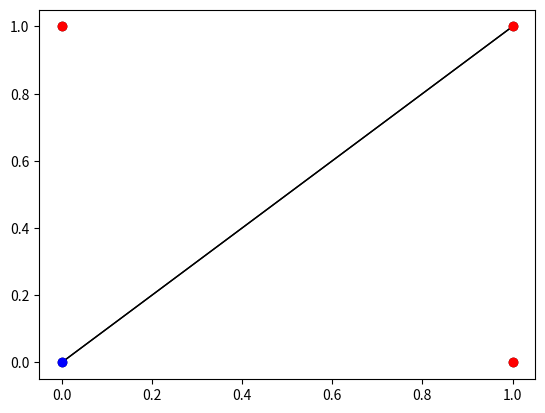

Source code (Python):
from random import randint
import matplotlib.pyplot as plt

def random_training_set_generator(size, min, max, target_function):
    training_set = []
    for i in range (0, size):
        x = randint(min, max)
        y = randint(min, max)
        while(y == target_function(x)):
            y = randint(min, max)
        if(y > target_function(x)):
            training_set.append([x, y, 1])
        else:
            training_set.append([x, y, -1])
    return training_set

def linear_function(x):
    return x

def PLA_dot_product(data, weights, threshold):
    result = data[0]*weights[0] + data[1]*weights[1]
    if(result > threshold):
        return 1
    return -1

def PLA_correction(data, weights, threshold, correct_label):
    return sum_vectors(weights, scalar_times_vector(correct_label, data)), (threshold - correct_label)

def sum_vectors(v1, v2):
    v3 = []
    for i in range(len(v1)):
        v3.append(v1[i] + v2[i])
    return v3

def scalar_times_vector(scalar, vector):
    return [vector[0]*scalar, vector[1]*scalar]

def is_misclassified(data, classification):
    return data[2] != classification

def correct_classification(data):
    return data[2]

def PLA(training_set, weights, threshold, num_iterations):
    misclassification_flag = 1
    iteration = 0
    while(iteration < num_iterations and misclassification_flag == 1):
        misclassification_flag = 0
        for i in range(0, len(training_set)):
            classification = PLA_dot_product(training_set[i], weights, threshold)
            print("dot " + str(training_set[i]) + " threshold: " + str(threshold) + " " + "weights: " + str(weights) + "class: " + str(classification))
            if (is_misclassified(training_set[i], classification)):
                misclassification_flag = 1
                weights, threshold = PLA_correction(training_set[i], weights, threshold, correct_classification(training_set[i]))
                print("miss: " + str(training_set[i]) + " threshold: " + str(threshold) + " " + "weights: " + str(weights))
        iteration += 1
    return weights, threshold

def my_plot(data, reference):
    plt.plot([reference[0][0], reference[1][0]], [reference[0][1], reference[1][1]], color='k', linestyle='-', linewidth=1)
    for dot in data:
        plt.plot(dot[0], dot[1], 'ko')
    plt.show()

def my_plot_classification(data, labels, reference):
    plt.plot([reference[0][0], reference[1][0]], [reference[0][1], reference[1][1]], color='k', linestyle='-', linewidth=1)
    for i in range(0, len(data)):
        if (labels[i] == 1):
            plt.plot(data[i][0], data[i][1], 'ro')
        elif (labels[i] == -1):
            plt.plot(data[i][0], data[i][1], 'bo')
    plt.show()

def classify(data_set, weights, threshold):
    labels = []
    for i in range(0, len(data_set)):
        labels.append(PLA_dot_product(data_set[i], weights, threshold))
    return labels

def main():
    plot_min = 0
    plot_max = 1
    #training_set = random_training_set_generator(50, plot_min, plot_max, linear_function)
    training_set = [[0, 0, -1], [0, 1, 1], [1, 0, 1], [1, 1, 1]]
    reference = [[plot_min, linear_function(plot_min)], [plot_max, linear_function(plot_max)]]
    my_plot(training_set, reference)
    weights, threshold = PLA(training_set, [-1,1], 1/2, 10  )
    labels = classify(training_set, weights, threshold)
    my_plot_classification(training_set, labels, reference)

main()
